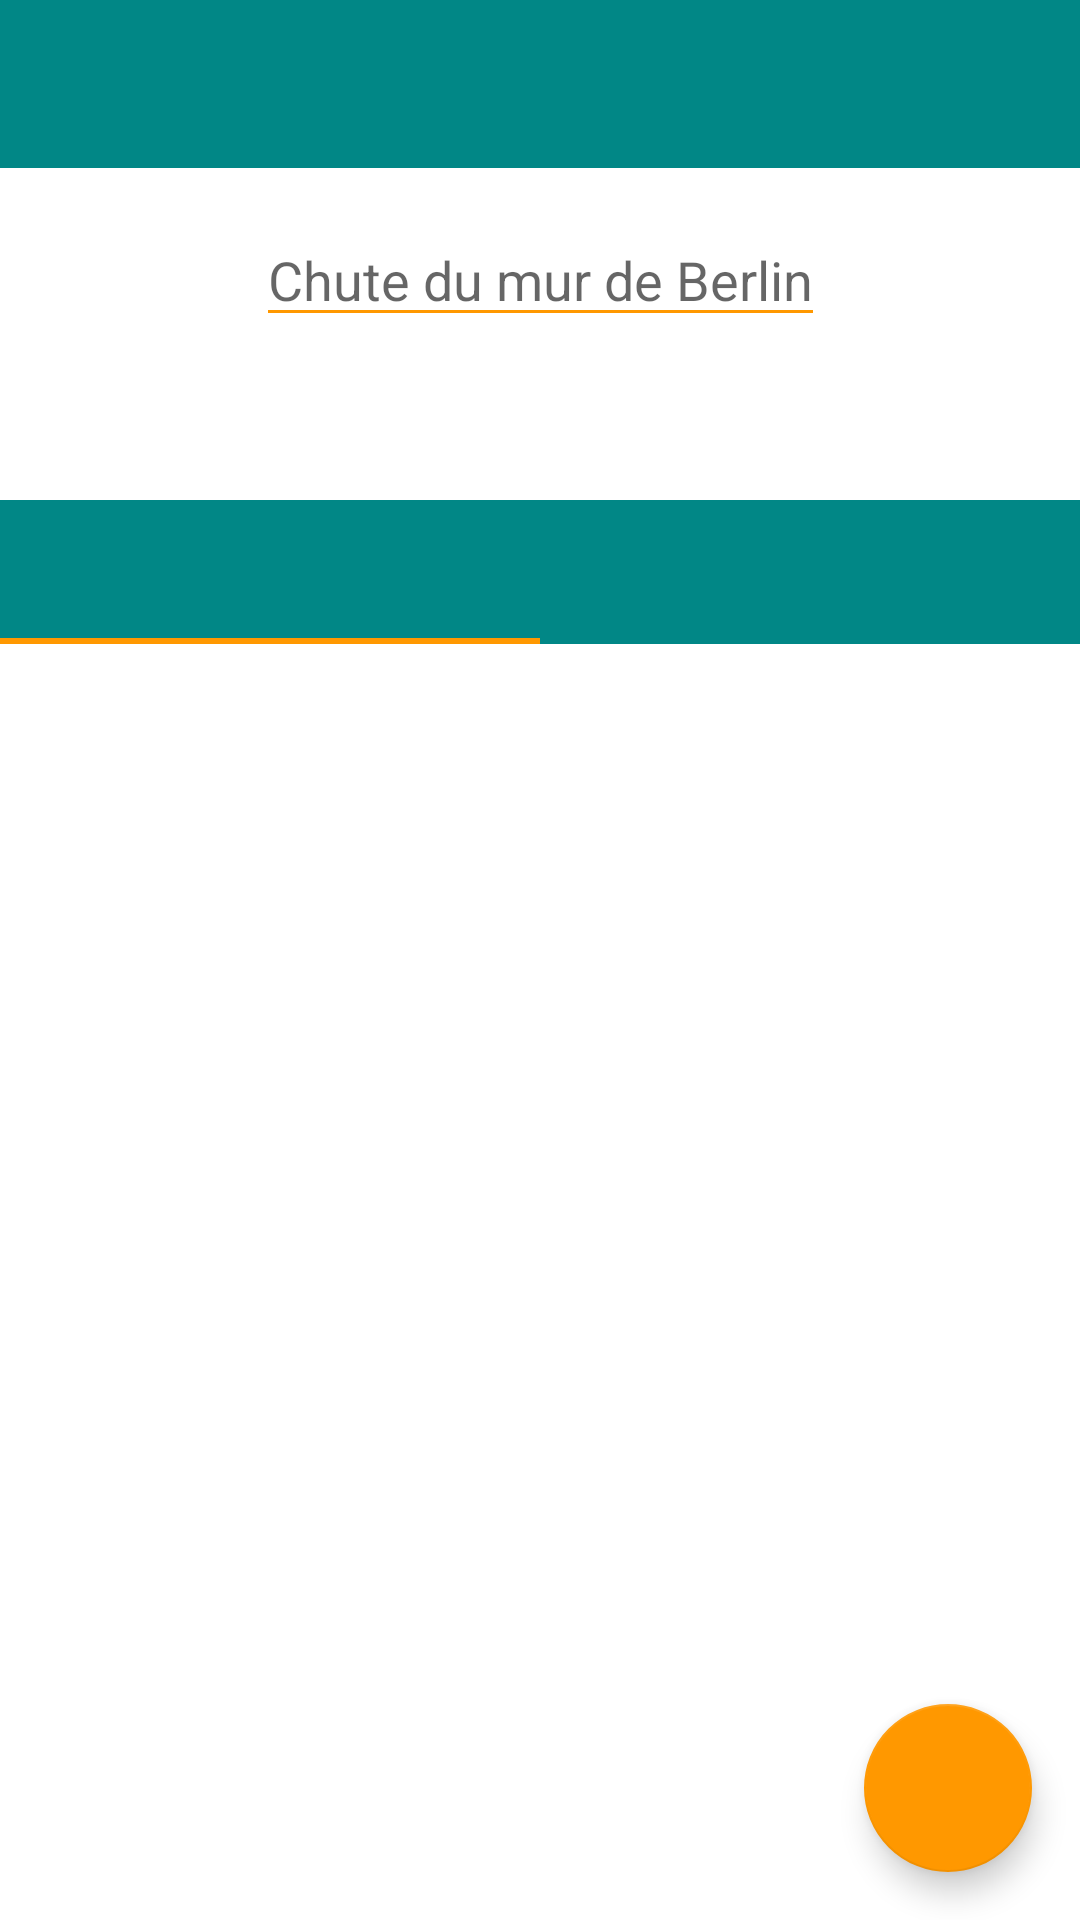

Write the Android layout XML for this screen, with the resource values it uses.
<!-- AndroidManifest.xml: application theme Theme.FicheFrise -->
<!-- res/layout/activity_update_fiche.xml -->
<?xml version="1.0" encoding="utf-8"?>
<androidx.constraintlayout.widget.ConstraintLayout xmlns:android="http://schemas.android.com/apk/res/android"
    android:layout_width="match_parent"
    android:layout_height="match_parent"
    xmlns:app="http://schemas.android.com/apk/res-auto"
    xmlns:tools="http://schemas.android.com/tools">

    <com.google.android.material.appbar.AppBarLayout
        android:layout_width="match_parent"
        android:layout_height="wrap_content"
        android:id="@+id/appBar"
        app:layout_constraintTop_toTopOf="parent"
        app:layout_constraintLeft_toLeftOf="parent"
        >

        <androidx.appcompat.widget.Toolbar
            android:id="@+id/toolbar"
            android:layout_width="match_parent"
            android:layout_height="?attr/actionBarSize"
            app:titleTextColor="?attr/colorSecondary" />

    </com.google.android.material.appbar.AppBarLayout>

    <EditText
        android:id="@+id/update_fiche_name"
        android:layout_width="wrap_content"
        android:layout_height="wrap_content"
        android:hint="Chute du mur de Berlin"
        android:gravity="center"
        app:layout_constraintLeft_toLeftOf="parent"
        app:layout_constraintRight_toRightOf="parent"
        app:layout_constraintTop_toBottomOf="@+id/appBar"
        app:layout_constraintBottom_toTopOf="@+id/theme_layout"
        android:layout_marginTop="15dp"/>

    <LinearLayout
        android:id="@+id/theme_layout"
        android:layout_width="wrap_content"
        android:layout_height="wrap_content"
        app:layout_constraintTop_toBottomOf="@+id/update_fiche_name"
        app:layout_constraintBottom_toTopOf="@+id/view_pager"
        app:layout_constraintLeft_toLeftOf="parent"
        app:layout_constraintRight_toRightOf="parent"
        android:layout_marginTop="10dp">
        <TextView
            android:id="@+id/theme_text_view"
            android:layout_width="wrap_content"
            android:layout_height="wrap_content"/>

    </LinearLayout>

    <androidx.viewpager.widget.ViewPager
        android:id="@+id/view_pager"
        android:layout_width="match_parent"
        android:layout_height="wrap_content"
        android:layout_marginTop="20dp"
        app:layout_constraintTop_toBottomOf="@+id/theme_layout"
        app:layout_constraintLeft_toLeftOf="parent"
        app:layout_constraintRight_toRightOf="parent"
        app:layout_behavior="@string/appbar_scrolling_view_behavior">

        <com.google.android.material.tabs.TabLayout
            android:id="@+id/tabs"
            android:layout_width="match_parent"
            android:layout_height="wrap_content"
            android:layout_marginTop="20dp"
            android:background="?attr/colorPrimary"
            app:tabSelectedTextColor="?attr/colorSecondary"
            app:tabIndicatorColor="?attr/colorSecondary"
            app:tabTextColor="?attr/colorSecondaryVariant"
            app:layout_constraintTop_toBottomOf="@+id/theme_name"
            app:layout_constraintBottom_toTopOf="@+id/editText"
            app:layout_constraintLeft_toLeftOf="parent"
            app:layout_constraintRight_toRightOf="parent"
            >

            <com.google.android.material.tabs.TabItem
                android:layout_width="wrap_content"
                android:layout_height="wrap_content"
                />

            <com.google.android.material.tabs.TabItem
                android:layout_width="wrap_content"
                android:layout_height="wrap_content" />
        </com.google.android.material.tabs.TabLayout>

    </androidx.viewpager.widget.ViewPager>

    <com.google.android.material.floatingactionbutton.FloatingActionButton
        android:id="@+id/fabUpdateFiche"
        android:layout_width="wrap_content"
        android:layout_height="wrap_content"
        android:layout_gravity="bottom|end"
        android:layout_margin="16dp"
        android:src="@drawable/ic_baseline_check_24"
        app:layout_constraintBottom_toBottomOf="parent"
        app:layout_constraintRight_toRightOf="parent"
        android:contentDescription="@string/create_theme_validation" />

</androidx.constraintlayout.widget.ConstraintLayout>
<!-- resources referenced by this layout -->
<resources>
  <string name="create_theme_validation">Create Theme Validation</string>
  <style name="Theme.FicheFrise" parent="Theme.MaterialComponents.DayNight.NoActionBar">
          
          <item name="colorPrimary">@color/teal_700</item>
          <item name="colorPrimaryVariant">@color/teal_200</item>
          <item name="colorOnPrimary">@color/orange</item>
          
          <item name="colorSecondary">@color/orange</item>
          <item name="colorSecondaryVariant">#FF9800</item>
          <item name="colorOnSecondary">@color/teal_700</item>
          <item name="colorControlNormal">@color/orange</item>
          
          <item name="android:statusBarColor" tools:targetApi="l">?attr/colorPrimaryVariant</item>
          
          <item name="android:windowFullscreen">true</item>
          <item name="fontFamily">@font/amaranth</item>
          <item name="android:textSize">18sp</item>
      </style>
  <color name="teal_700">#FF018786</color>
  <color name="teal_200">#FF03DAC5</color>
  <color name="orange">#FFFF9800</color>
</resources>
